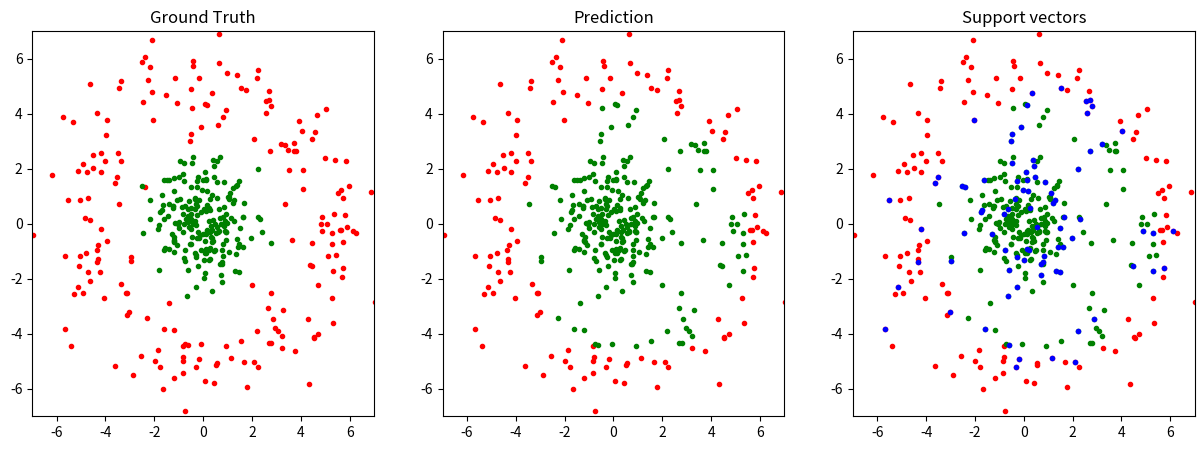

The script that saved this image:
# -*- coding: utf-8 -*-
# @Date  : 2020/5/23
# [redacted]
# [redacted]

import numpy as np
from matplotlib import pyplot as plt


class LinearKernel:  # 线性核函数
    def __call__(self, a: np.ndarray, b: np.ndarray):
        return np.sum(a * b, axis=-1)


class PolyKernel:  # 多项式核函数
    def __call__(self, a: np.ndarray, b: np.ndarray):
        return (np.sum(a * b, axis=-1) + 1) ** 2


class RBFKernel:  # 高斯核函数
    def __init__(self, sigma):
        self.divisor = 2 * sigma**2

    def __call__(self, a: np.ndarray, b: np.ndarray):
        return np.exp(-np.sum((a - b) ** 2, axis=-1) / self.divisor)


class SVM:
    """
    Support Vector Machines(支持向量机)
    """

    def __init__(self, kernel="linear", C=1.0, iterations=100, tol=1e-3, sigma=1.0):
        """
        Args:
            kernel (str, optional): 核函数. Defaults to 'linear'.
            C (float, optional): 惩罚因子. Defaults to 1.0.
            iterations (int, optional): 最大迭代次数. Defaults to 100.
            tol (float, optional): 绝对误差限. Defaults to 1e-3.
            sigma (float, optional): 高斯核函数的sigma. Defaults to 1.0.
        """
        assert kernel in ["linear", "poly", "rbf"]

        if kernel == "linear":
            self.K = LinearKernel()  # 线性核函数
        if kernel == "poly":
            self.K = PolyKernel()  # 多项式核函数
        if kernel == "rbf":
            self.K = RBFKernel(sigma)  # 径向基核函数

        self.C, self.iterations, self.tol, self.alpha, self.b = C, iterations, tol, None, 0.0

        self.X, self.y = None, None

    def fit(self, X: np.ndarray, y: np.ndarray):
        self.X, self.y = X, y

        # 拉格朗日乘子
        self.alpha = np.ones([len(X)])
        for _ in range(self.iterations):
            # 此次迭代缓存的误差
            E = np.array([self.__E(i) for i in range(len(X))])

            # 外层循环，寻找第一个alpha
            for i1 in range(len(X)):

                # 计算误差(不使用E缓存)
                E1 = self.__E(i1)
                if E1 == 0 or self._satisfy_kkt(i1):
                    # 误差为0或满足KKT条件
                    continue

                # 大于0则选择最小,小于0选择最大的
                i2 = np.argmin(E) if E1 > 0 else np.argmax(E)  # 内层循环，寻找第二个alpha
                if i1 == i2:
                    continue
                E2 = self.__E(i2)
                x1, x2, y1, y2 = X[i1], X[i2], y[i1], y[i2]
                alpha1, alpha2 = self.alpha[i1], self.alpha[i2]
                k11, k22, k12 = self.K(x1, x1), self.K(x2, x2), self.K(x1, x2)

                # 计算剪切范围
                if y1 * y2 < 0:
                    L = max(0, alpha2 - alpha1)
                    H = min(self.C, self.C + alpha2 - alpha1)
                else:
                    L = max(0, alpha1 + alpha2 - self.C)
                    H = min(self.C, alpha1 + alpha2)
                if L == H:
                    continue
                eta = k11 + k22 - 2 * k12
                if eta <= 0:
                    continue

                # 计算新alpha
                alpha2_new = np.clip(alpha2 + y2 * (E1 - E2) / eta, L, H)
                alpha1_new = alpha1 + y1 * y2 * (alpha2 - alpha2_new)

                # 计算新b
                alpha2_delta, alpha1_delta = alpha2_new - alpha2, alpha1_new - alpha1
                b1_new = -E1 - y1 * k11 * alpha1_delta - y2 * k12 * alpha2_delta + self.b
                b2_new = -E2 - y1 * k12 * alpha1_delta - y2 * k22 * alpha2_delta + self.b

                # 更新参数
                self.alpha[i1] = alpha1_new
                self.alpha[i2] = alpha2_new
                if 0 < alpha1_new < self.C:
                    self.b = b1_new
                elif 0 < alpha2_new < self.C:
                    self.b = b2_new
                else:
                    self.b = (b1_new + b2_new) / 2

                # 更新误差缓存
                E[i1] = self.__E(i1)
                E[i2] = self.__E(i2)

    def __call__(self, X: np.ndarray):
        y_pred = np.array([self.__g(x) for x in X])
        return np.where(y_pred > 0, 1, -1)  # 将(-\infinity, \infinity)之间的分布转为{-1, +1}标签

    @property
    def support_vectors(self):  # 支持向量
        return self.X[self.alpha > 0]

    def __g(self, x):  # g(x) =\sum_{i=0}^N alpha_i y_i \kappa(x_i, x)
        return np.sum(self.alpha * self.y * self.K(self.X, x)) + self.b

    def __E(self, i):  # E_i = g(x_i) - y_i
        return self.__g(self.X[i]) - self.y[i]

    def _satisfy_kkt(self, i):  # 是否满足KKT条件
        g_i, y_i = self.__g(self.X[i]), self.y[i]
        if np.abs(self.alpha[i]) < self.tol:
            return g_i * y_i >= 1
        if np.abs(self.alpha[i]) > self.C - self.tol:
            return g_i * y_i <= 1
        return np.abs(g_i * y_i - 1) < self.tol


def load_data(n_samples_per_class=200):
    assert n_samples_per_class % 10 == 0, "n_samples_per_class must be divisible by 10"

    X_neg = np.random.randn(n_samples_per_class // 10, 10, 2)
    X_pos = np.random.randn(n_samples_per_class, 2)

    # 将负样本放置到圆环区域
    for i, theta in enumerate(np.linspace(0, 2 * np.pi, len(X_neg))):
        X_neg[i] += 5 * np.array([np.cos(theta), np.sin(theta)])

    X = np.concatenate([X_neg.reshape(-1, 2), X_pos])
    y = np.concatenate([np.full([n_samples_per_class], -1), np.full([n_samples_per_class], 1)])

    # 打乱索引，拆分训练集和测试集
    training_set, test_set = np.split(np.random.permutation(len(X)), [int(len(X) * 0.6)])

    return X, y, training_set, test_set


if __name__ == "__main__":
    X, y, training_set, test_set = load_data()

    X_neg, X_pos = X[y == -1], X[y == 1]
    plt.figure(figsize=[15, 5])
    plt.subplot(1, 3, 1)
    plt.title("Ground Truth")
    plt.xlim(-7, 7)
    plt.ylim(-7, 7)
    plt.scatter(X_neg[:, 0], X_neg[:, 1], color="r", marker=".")
    plt.scatter(X_pos[:, 0], X_pos[:, 1], color="g", marker=".")

    svm = SVM(kernel="rbf", C=100, iterations=100, sigma=5)
    svm.fit(X[training_set], y[training_set])
    y_pred = svm(X)
    acc = np.sum(y_pred[test_set] == y[test_set]) / len(test_set)
    print(f"Accuracy = {100 * acc:.2f}%")

    X_neg, X_pos = X[y_pred == -1], X[y_pred == 1]
    plt.subplot(1, 3, 2)
    plt.title("Prediction")
    plt.xlim(-7, 7)
    plt.ylim(-7, 7)
    plt.scatter(X_neg[:, 0], X_neg[:, 1], color="r", marker=".")
    plt.scatter(X_pos[:, 0], X_pos[:, 1], color="g", marker=".")

    vectors = svm.support_vectors
    plt.subplot(1, 3, 3)
    plt.title("Support vectors")
    plt.xlim(-7, 7)
    plt.ylim(-7, 7)
    plt.scatter(X_neg[:, 0], X_neg[:, 1], color="r", marker=".")
    plt.scatter(X_pos[:, 0], X_pos[:, 1], color="g", marker=".")
    plt.scatter(vectors[:, 0], vectors[:, 1], color="b", marker=".")

    plt.show()
